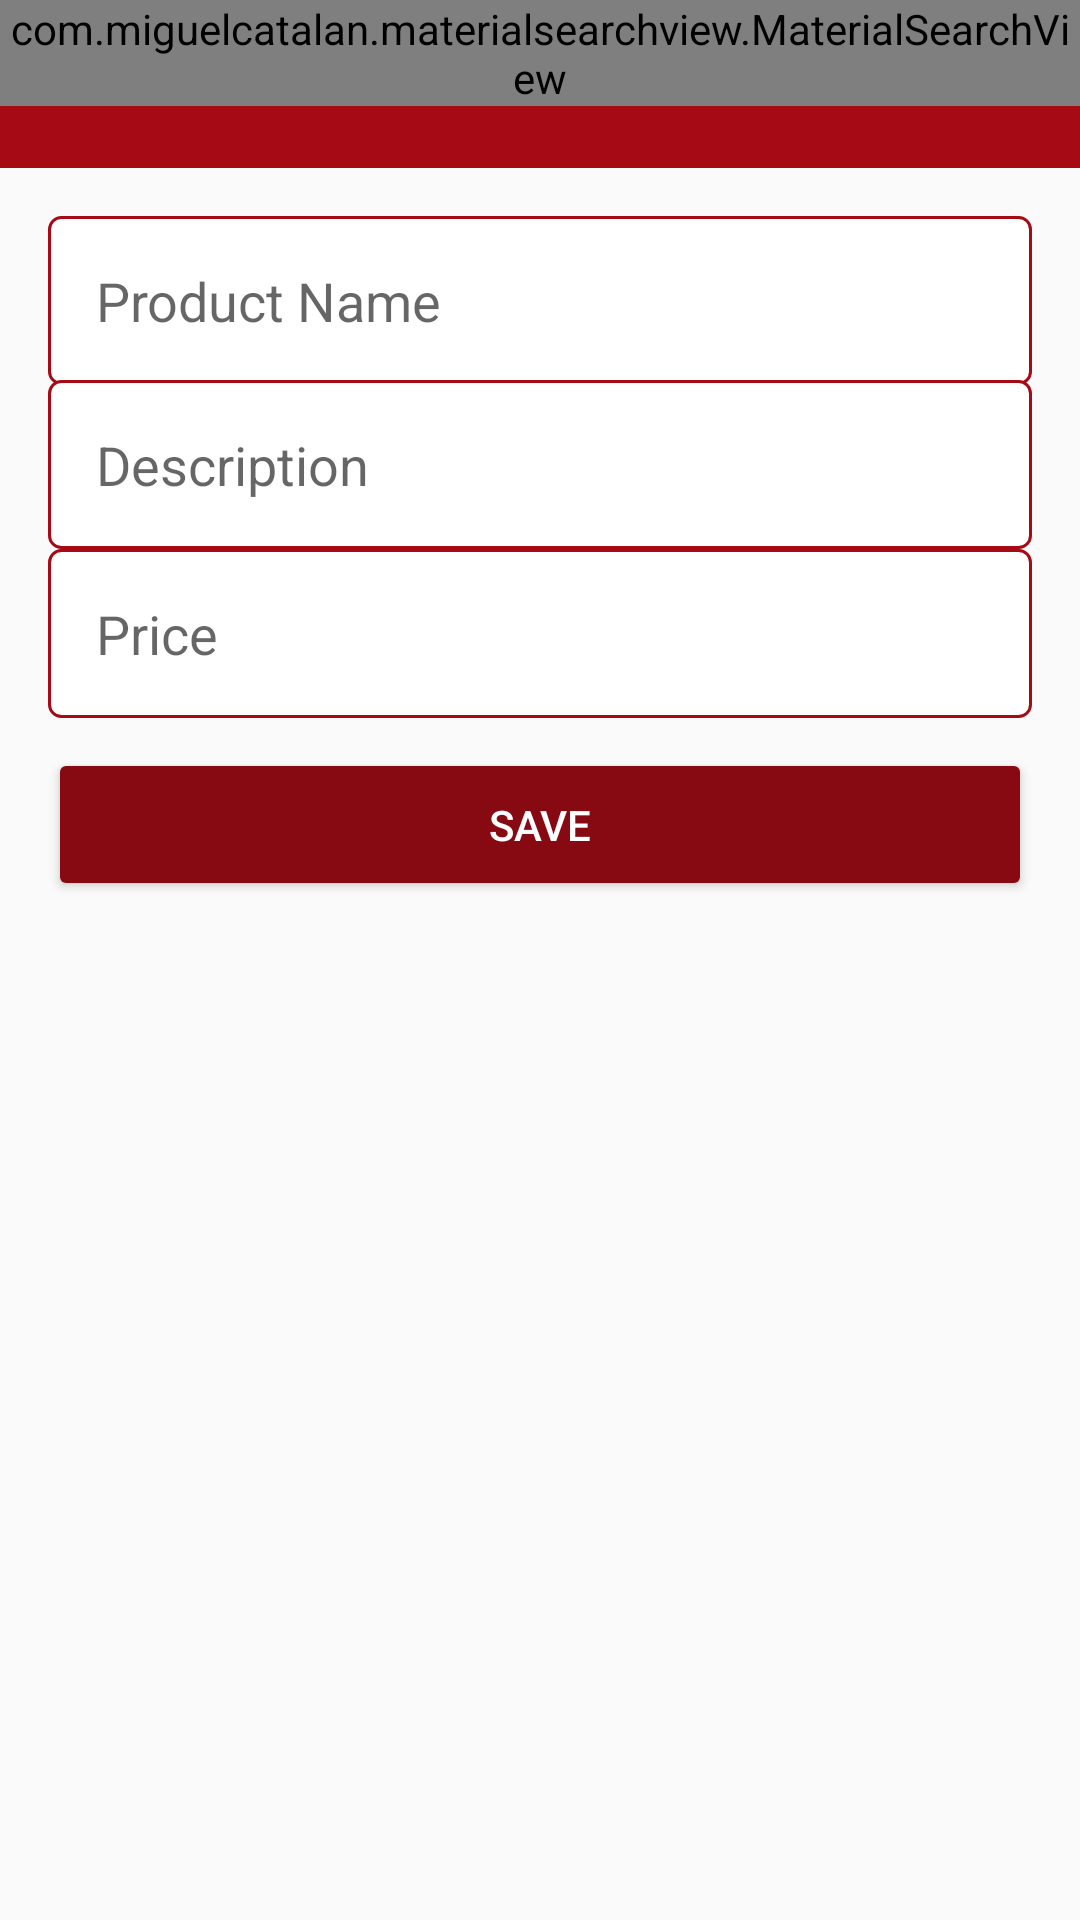

Layout XML and referenced resources for this Android screen:
<!-- AndroidManifest.xml: application theme AppTheme -->
<!-- res/layout/activity_new_company_product.xml -->
<?xml version="1.0" encoding="utf-8"?>
<LinearLayout xmlns:android="http://schemas.android.com/apk/res/android"
    xmlns:app="http://schemas.android.com/apk/res-auto"
    xmlns:tools="http://schemas.android.com/tools"
    android:layout_width="match_parent"
    android:layout_height="match_parent"
    android:orientation="vertical"
    tools:context="activities.NewCompanyProductActivity">

    <include
        android:id="@+id/include"
        layout="@layout/company_toolbar"
        android:layout_width="match_parent"
        android:layout_height="wrap_content" />

    <LinearLayout
        android:layout_width="match_parent"
        android:layout_height="match_parent"
        android:padding="16dp"
        android:orientation="vertical">

        <EditText
            android:id="@+id/etProductName"
            android:layout_width="match_parent"
            android:layout_height="wrap_content"
            android:background="@drawable/edit_text_bg"
            android:hint="Product Name"
            android:inputType="text"
            android:padding="16dp" />

        <EditText
            android:id="@+id/etProductDescription"
            android:layout_width="match_parent"
            android:layout_height="wrap_content"
            android:layout_marginTop="-2dp"
            android:background="@drawable/edit_text_bg"
            android:hint="Description"
            android:inputType="text"
            android:padding="16dp" />

        <EditText
            android:id="@+id/etProductPrice"
            android:layout_width="match_parent"
            android:layout_height="wrap_content"
            android:background="@drawable/edit_text_bg"
            android:hint="Price"
            android:inputType="numberDecimal"
            android:padding="16dp" />

        <Button
            android:id="@+id/btSaveProduct"
            android:layout_width="match_parent"
            android:layout_height="wrap_content"
            android:layout_marginTop="10dp"
            android:padding="16dp"
            android:theme="@style/commomButton"
            android:text="Save" />
    </LinearLayout>
</LinearLayout>
<!-- res/layout/company_toolbar.xml (included above) -->
<?xml version="1.0" encoding="utf-8"?>
<FrameLayout
    xmlns:android="http://schemas.android.com/apk/res/android"
    android:layout_width="match_parent"
    android:layout_height="wrap_content">

    <androidx.appcompat.widget.Toolbar
        android:id="@+id/toolbar"
        android:layout_width="match_parent"
        android:layout_height="?attr/actionBarSize"
        android:background="@color/colorPrimaryDark"
        android:theme="?attr/actionBarTheme"/>

    <com.miguelcatalan.materialsearchview.MaterialSearchView
        android:id="@+id/svMain"
        android:layout_width="match_parent"
        android:layout_height="wrap_content" />
</FrameLayout>
<!-- resources referenced by this layout -->
<resources>
  <color name="colorPrimaryDark">#A50A15</color>
  <!-- drawable edit_text_bg (drawable) -->
  <?xml version="1.0" encoding="utf-8"?>
  <shape xmlns:android="http://schemas.android.com/apk/res/android"
      android:shape="rectangle">
  
      <solid android:color="@android:color/white" />
      <stroke android:width="1dp"
          android:color="@color/darkRed" />
  
      <corners android:radius="4dp" />
  
  </shape>
  <style name="commomButton" parent="Theme.AppCompat.Light">
          <item name="colorControlHighlight">#FF404E</item>
          <item name="colorButtonNormal">@color/colorAccent</item>
          <item name="android:textColor">@android:color/white</item>
      </style>
  <style name="AppTheme" parent="Theme.AppCompat.Light.NoActionBar">
          <item name="colorPrimary">@color/colorPrimary</item>
          <item name="colorPrimaryDark">@color/colorPrimaryDark</item>
          <item name="colorAccent">@color/colorAccent</item>
      </style>
  <color name="darkRed">#A50a15</color>
  <color name="colorAccent">#870912</color>
  <color name="colorPrimary">#FFFFFF</color>
</resources>
